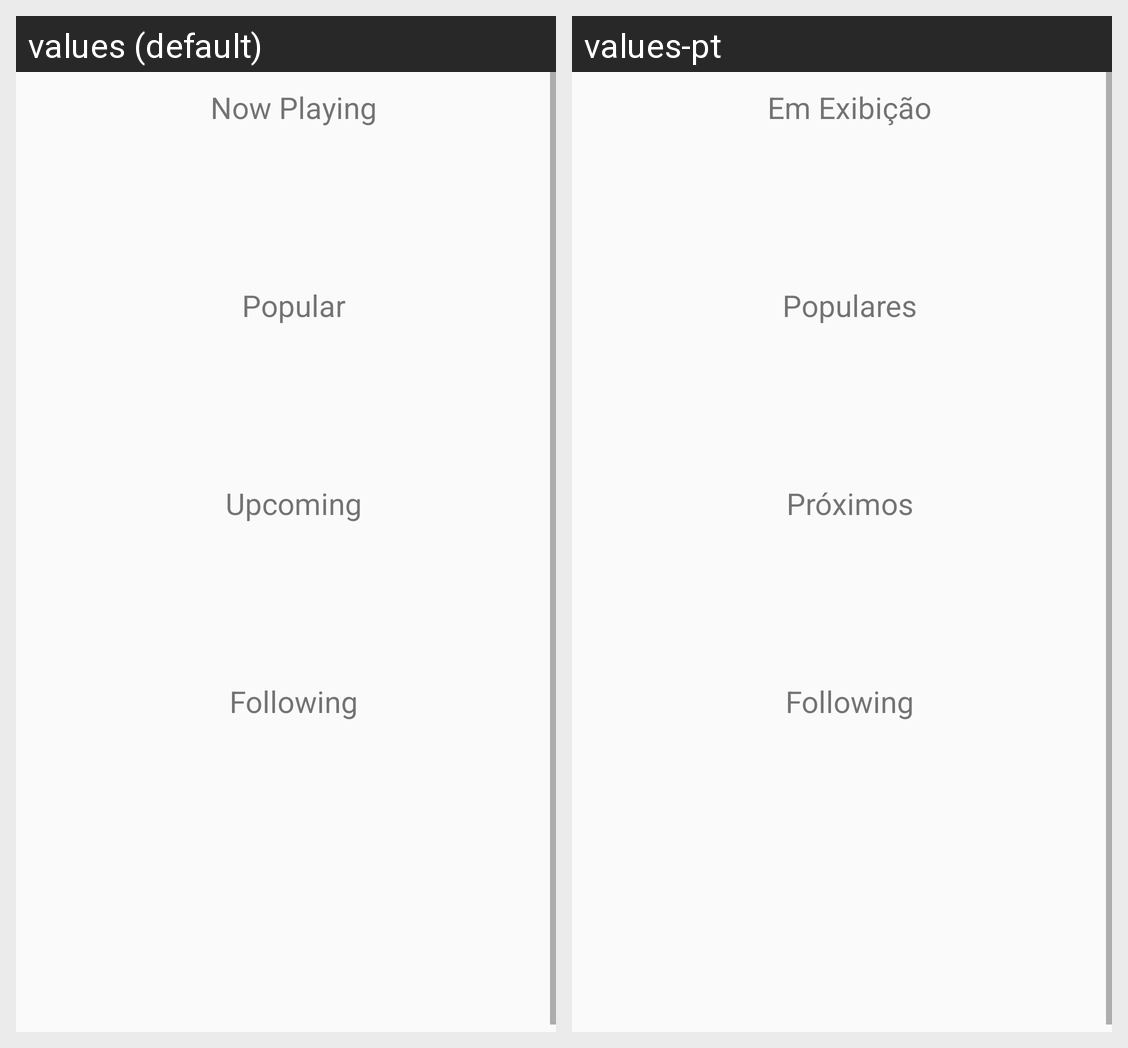

The same Android screen rendered under two of its app's locales, left to right. List the strings drawn on it with the default value and each locale's translation.
Android screen res/layout/activity_main.xml rendered under 2 locales, left to right: values (default), values-pt. Device: Nexus 5 (rendered at 1080×1920; each locale shown at half size, 540×960, under a caption strip naming it); theme AppTheme.
Strings drawn on this screen, with the default value and each locale's value (text and hints the layout hard-codes, and strings that could not be matched under every locale, appear in the picture but are not listed):

now_playing
  values: Now Playing
  values-pt: Em Exibição

popular
  values: Popular
  values-pt: Populares

upcoming
  values: Upcoming
  values-pt: Próximos

following
  values: Following
  values-pt: Following  [not translated; the default value is used]
